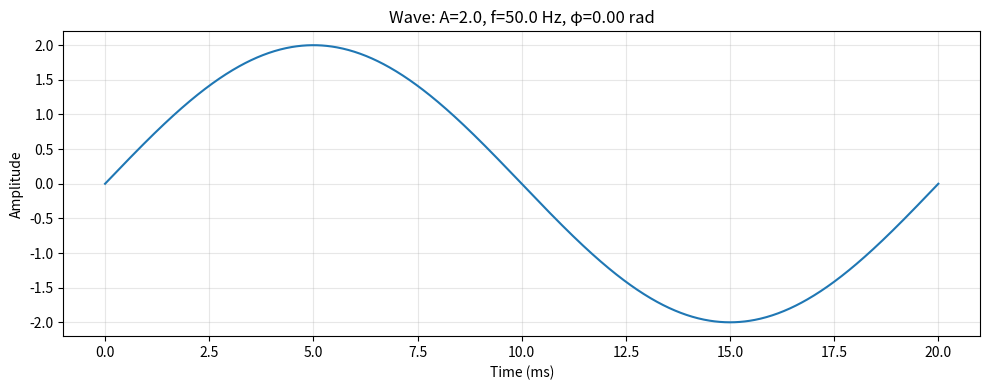

Here is the Python script that generated this plot:
# ============================================================
# Week 1 Day 5 - 基本Wave类
# ============================================================
# 实现一个基本的正弦波类
# 包含：振幅、频率、相位属性
# 方法：evaluate（计算值）、plot（绘图）、info（打印信息）
# ============================================================

import numpy as np
import matplotlib.pyplot as plt


class Wave:
    """
    基本波形类：表示一个正弦波
    
    属性（Attributes）：
    - amplitude: 振幅 (A)
    - frequency: 频率 (f, Hz)
    - phase: 相位 (φ, rad)
    - omega: 角频率 (ω = 2πf)
    
    方法（Methods）：
    - evaluate(t): 计算波在时间t的值
    - plot(): 绘制一个完整周期的波形
    - info(): 打印波的基本信息
    """
    
    def __init__(self, amplitude, frequency, phase=0):
        """
        构造方法
        
        参数：
        - amplitude: 振幅（浮点数）
        - frequency: 频率（浮点数，单位Hz）
        - phase: 相位（浮点数，单位rad，默认为0）
        """
        self.amplitude = amplitude
        self.frequency = frequency
        self.phase = phase
        self.omega = 2 * np.pi * frequency  # 计算角频率
    
    def evaluate(self, t):
        """
        计算波在时间t的值
        
        公式: y(t) = A * sin(ωt + φ)
        
        参数：
        - t: 时间点（可以是数组）
        
        返回：
        - 波的值（浮点数或numpy数组）
        """
        return self.amplitude * np.sin(self.omega * t + self.phase)
    
    def plot(self):
        """
        绘制一个完整周期的波形图
        """
        # 计算一个完整周期
        period = 1.0 / self.frequency
        t = np.linspace(0, period, 1000)
        y = self.evaluate(t)
        
        # 创建图形
        plt.figure(figsize=(10, 4))
        plt.plot(t * 1000, y)  # 转换为毫秒
        plt.xlabel('Time (ms)')
        plt.ylabel('Amplitude')
        plt.title(f'Wave: A={self.amplitude}, f={self.frequency} Hz, φ={self.phase:.2f} rad')
        plt.grid(True, alpha=0.3)
        plt.tight_layout()
        plt.show()
    
    def info(self):
        """
        打印波的基本信息
        """
        print(f"Wave information:")
        print(f"  amplitude: {self.amplitude}")
        print(f"  frequency: {self.frequency} Hz")
        print(f"  angular frequency: {self.omega:.2f} rad/s")
        print(f"  phase: {self.phase:.2f} rad")
        print(f"  period: {1/self.frequency:.4f} s")


# ============================================================
# 测试代码
# ============================================================
if __name__ == "__main__":
    print("=" * 60)
    print("测试基本Wave类")
    print("=" * 60)
    
    # 创建波形对象
    wave1 = Wave(amplitude=2.0, frequency=50.0)
    wave2 = Wave(amplitude=1.5, frequency=100.0, phase=np.pi/4)
    
    # 打印信息
    print("\n波形1的信息:")
    wave1.info()
    
    print("\n波形2的信息:")
    wave2.info()
    
    # 计算特定时间点的值
    t = 0.01  # 10 ms
    print(f"\n在 t={t} s 时:")
    print(f"  wave1 的值: {wave1.evaluate(t):.4f}")
    print(f"  wave2 的值: {wave2.evaluate(t):.4f}")
    
    # 绘制波形
    print("\n正在绘制波形...")
    wave1.plot()
